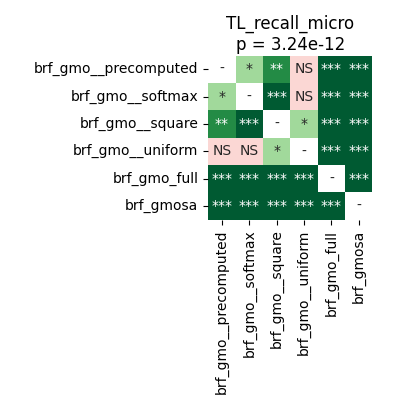

The table this chart was drawn from, first rows:
	brf_gmo__precomputed	brf_gmo__softmax	brf_gmo__square	brf_gmo__uniform	brf_gmo_full	brf_gmosa
brf_gmo__precomputed	1.0	0.01409	0.002289	0.8999	5.0862630208333336e-05	5.0862630208333336e-05
brf_gmo__softmax	0.01409	1.0	0.0008698	0.1541	5.0862630208333336e-05	5.0862630208333336e-05
brf_gmo__square	0.002289	0.0008698	1.0	0.04455	5.0862630208333336e-05	5.0862630208333336e-05
brf_gmo__uniform	0.8999	0.1541	0.04455	1.0	5.0862630208333336e-05	5.0862630208333336e-05
brf_gmo_full	5.0862630208333336e-05	5.0862630208333336e-05	5.0862630208333336e-05	5.0862630208333336e-05	1.0	5.0862630208333336e-05
brf_gmosa	5.0862630208333336e-05	5.0862630208333336e-05	5.0862630208333336e-05	5.0862630208333336e-05	5.0862630208333336e-05	1.0
